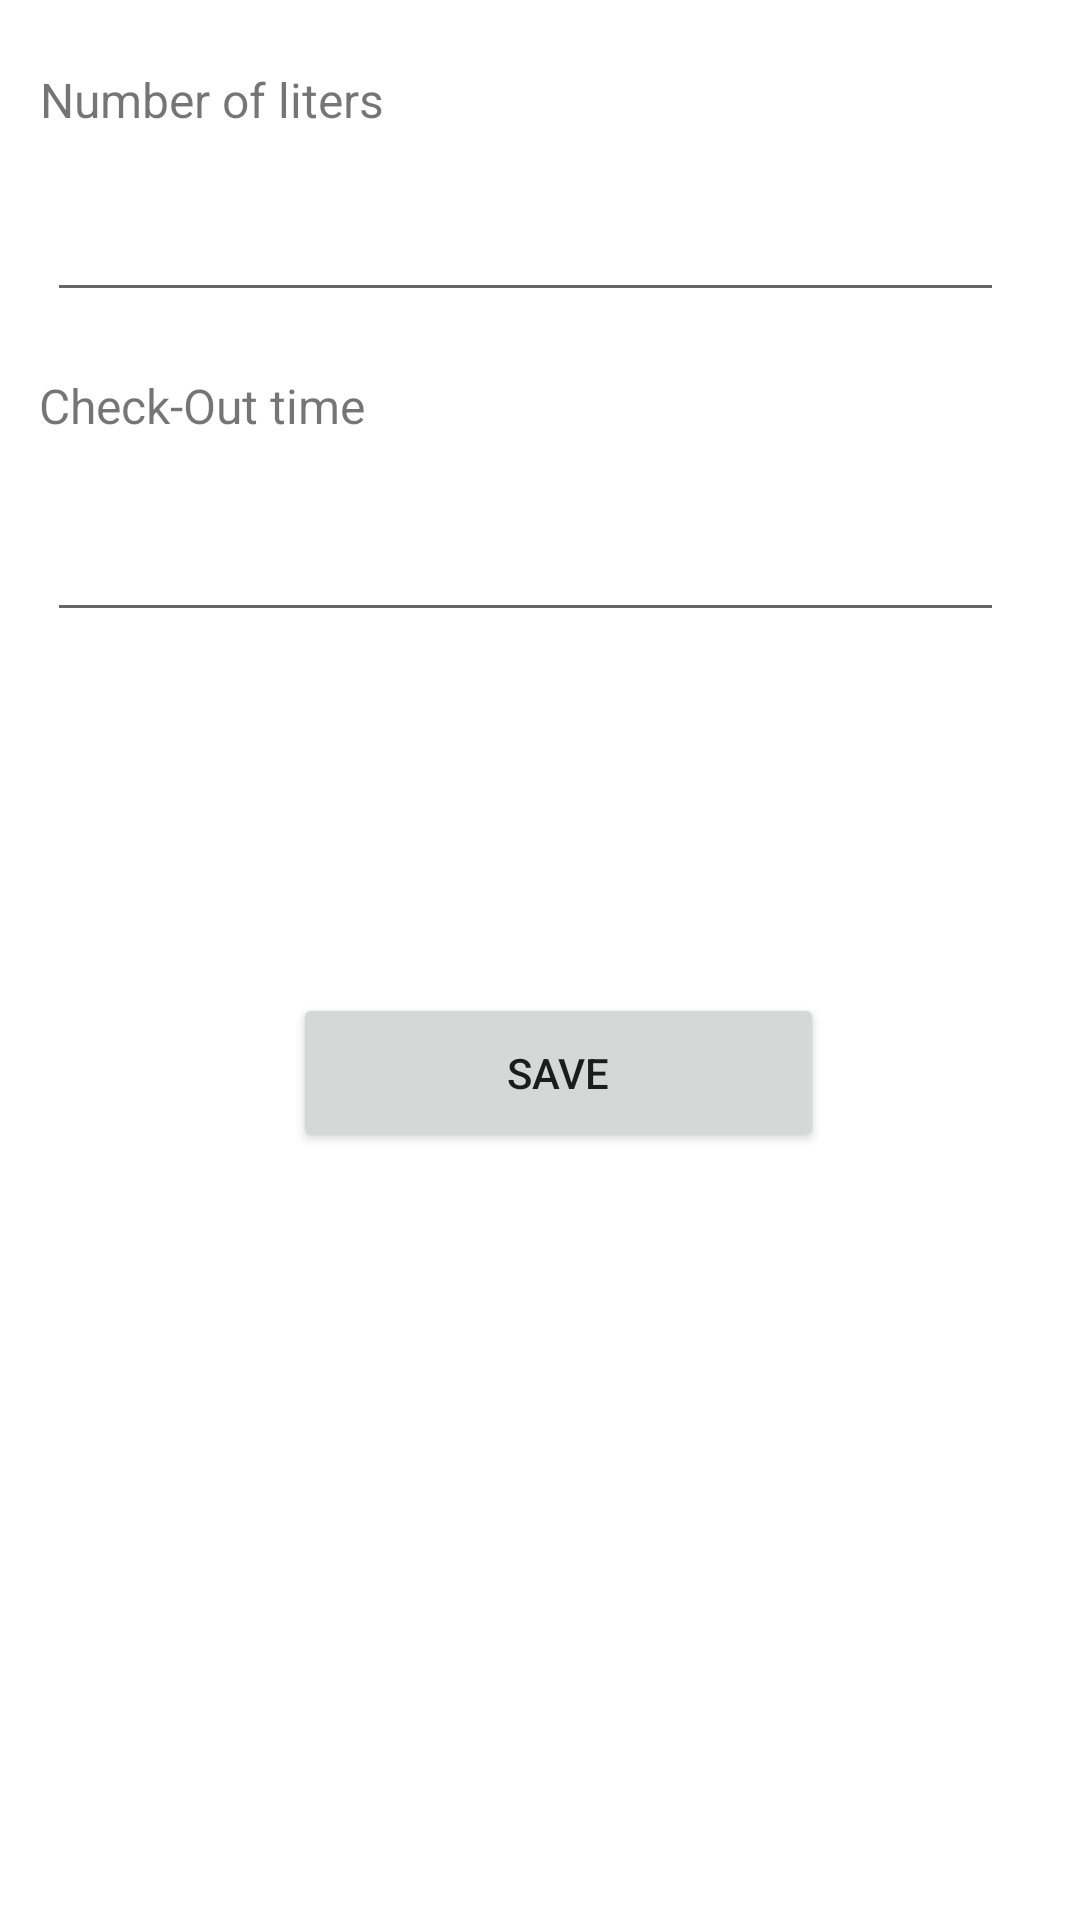

Here is an Android app screen rendered from its layout file. Give the layout XML and the strings, colors and styles it references.
<!-- AndroidManifest.xml: application theme Theme.Fuel_app -->
<!-- res/layout/activity_add_checkout_time.xml -->
<?xml version="1.0" encoding="utf-8"?>
<androidx.constraintlayout.widget.ConstraintLayout xmlns:android="http://schemas.android.com/apk/res/android"
    xmlns:app="http://schemas.android.com/apk/res-auto"
    xmlns:tools="http://schemas.android.com/tools"
    android:layout_width="match_parent"
    android:layout_height="match_parent"
    tools:context=".Add_checkout_time">

    <TextView
        android:id="@+id/checout"
        android:layout_width="wrap_content"
        android:layout_height="wrap_content"
        android:text="Number of liters"
        android:textSize="16sp"
        app:layout_constraintBottom_toBottomOf="parent"
        app:layout_constraintEnd_toEndOf="parent"
        app:layout_constraintHorizontal_bias="0.054"
        app:layout_constraintStart_toStartOf="parent"
        app:layout_constraintTop_toTopOf="parent"
        app:layout_constraintVertical_bias="0.036" />

    <EditText
        android:id="@+id/noOfLiter"
        android:layout_width="319dp"
        android:layout_height="45dp"
        android:ems="10"
        android:inputType="numberDecimal"
        app:layout_constraintBottom_toBottomOf="parent"
        app:layout_constraintEnd_toEndOf="parent"
        app:layout_constraintHorizontal_bias="0.38"
        app:layout_constraintStart_toStartOf="parent"
        app:layout_constraintTop_toTopOf="parent"
        app:layout_constraintVertical_bias="0.099" />

    <TextView
        android:id="@+id/timeTxt"
        android:layout_width="wrap_content"
        android:layout_height="wrap_content"
        android:text="Check-Out time"
        android:textSize="16sp"
        app:layout_constraintBottom_toBottomOf="parent"
        app:layout_constraintEnd_toEndOf="parent"
        app:layout_constraintHorizontal_bias="0.052"
        app:layout_constraintStart_toStartOf="parent"
        app:layout_constraintTop_toTopOf="parent"
        app:layout_constraintVertical_bias="0.201" />

    <EditText
        android:id="@+id/checkouttime"
        android:layout_width="319dp"
        android:layout_height="48dp"
        android:ems="10"
        android:inputType="numberDecimal"
        app:layout_constraintBottom_toBottomOf="parent"
        app:layout_constraintEnd_toEndOf="parent"
        app:layout_constraintHorizontal_bias="0.38"
        app:layout_constraintStart_toStartOf="parent"
        app:layout_constraintTop_toTopOf="parent"
        app:layout_constraintVertical_bias="0.275" />

    <Button
        android:id="@+id/checkOut"
        android:layout_width="177dp"
        android:layout_height="53dp"
        android:text="Save"
        app:layout_constraintBottom_toBottomOf="parent"
        app:layout_constraintEnd_toEndOf="parent"
        app:layout_constraintHorizontal_bias="0.534"
        app:layout_constraintStart_toStartOf="parent"
        app:layout_constraintTop_toTopOf="parent"
        app:layout_constraintVertical_bias="0.564" />
</androidx.constraintlayout.widget.ConstraintLayout>
<!-- resources referenced by this layout -->
<resources>
  <style name="Theme.Fuel_app" parent="Theme.MaterialComponents.DayNight.DarkActionBar">
          
          <item name="colorPrimary">@color/purple_500</item>
          <item name="colorPrimaryVariant">@color/purple_700</item>
          <item name="colorOnPrimary">@color/white</item>
          
          <item name="colorSecondary">@color/teal_200</item>
          <item name="colorSecondaryVariant">@color/teal_700</item>
          <item name="colorOnSecondary">@color/black</item>
          
          <item name="android:statusBarColor" tools:targetApi="l">?attr/colorPrimaryVariant</item>
          
      </style>
  <color name="purple_500">#FF6200EE</color>
  <color name="purple_700">#FF3700B3</color>
  <color name="white">#FFFFFFFF</color>
  <color name="teal_200">#FF03DAC5</color>
  <color name="teal_700">#FF018786</color>
  <color name="black">#FF000000</color>
</resources>
